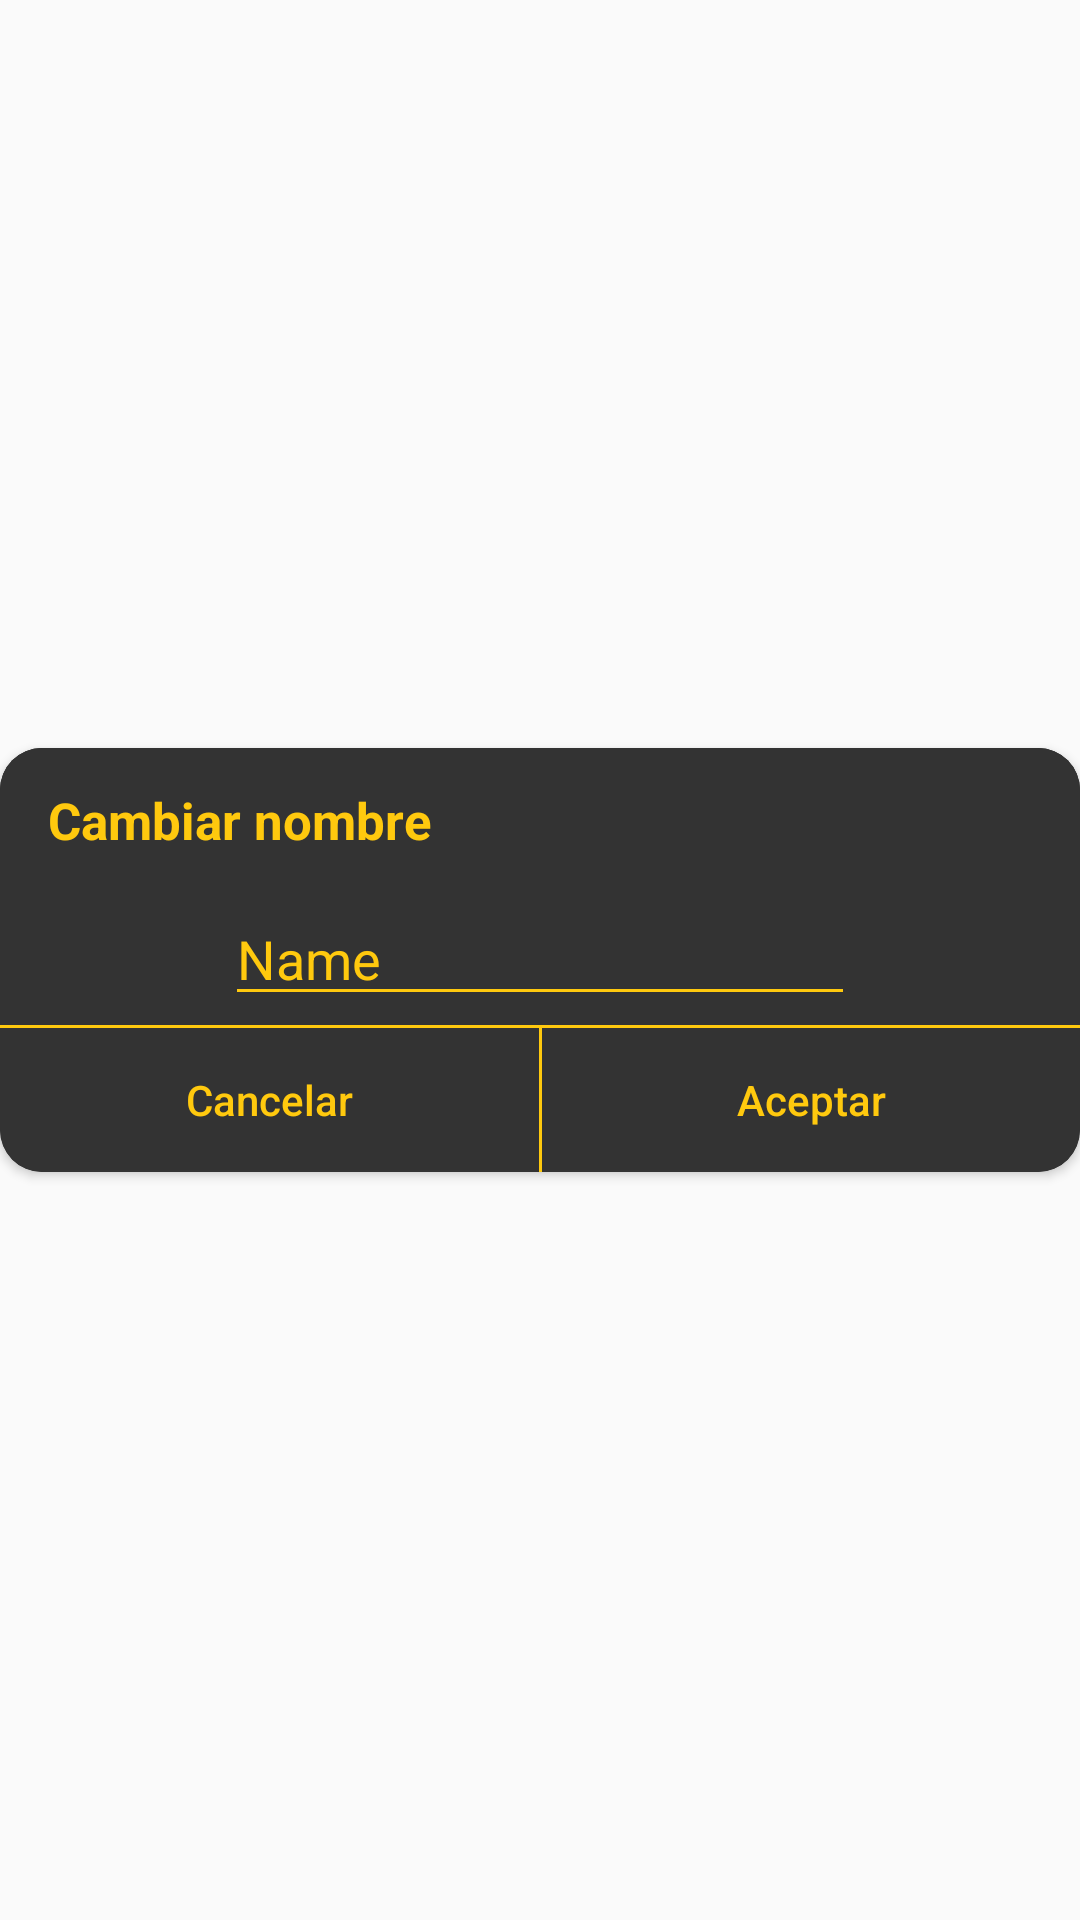

Produce the Android XML layout that renders to this screen, including the resource entries it uses.
<!-- AndroidManifest.xml: application theme DefaultTheme -->
<!-- res/layout/dialog_change_name.xml -->
<?xml version="1.0" encoding="utf-8"?>
<androidx.constraintlayout.widget.ConstraintLayout xmlns:android="http://schemas.android.com/apk/res/android"
    xmlns:app="http://schemas.android.com/apk/res-auto"
    xmlns:tools="http://schemas.android.com/tools"
    android:layout_width="275dp"
    android:layout_height="wrap_content"
    android:orientation="vertical">

    <androidx.cardview.widget.CardView
        android:layout_width="0dp"
        android:layout_height="wrap_content"
        app:cardBackgroundColor="@color/backgroud"
        app:cardCornerRadius="14dp"
        app:layout_constraintBottom_toBottomOf="parent"
        app:layout_constraintEnd_toEndOf="parent"
        app:layout_constraintStart_toStartOf="parent"
        app:layout_constraintTop_toTopOf="parent">

        <androidx.constraintlayout.widget.ConstraintLayout
            android:layout_width="match_parent"
            android:layout_height="match_parent"
            android:background="@color/backgroud">

            <androidx.constraintlayout.widget.ConstraintLayout
                android:id="@+id/cl_title"
                android:layout_width="match_parent"
                android:layout_height="48dp"
                android:background="@color/backgroud"
                app:layout_constraintEnd_toEndOf="parent"
                app:layout_constraintStart_toStartOf="parent"
                app:layout_constraintTop_toTopOf="parent">

                <TextView
                    android:id="@+id/tv_title"
                    android:layout_width="0dp"
                    android:layout_height="wrap_content"
                    android:layout_marginStart="16dp"
                    android:layout_marginEnd="8dp"
                    android:text="Cambiar nombre"
                    android:textColor="@color/orangebelike"
                    android:textSize="17sp"
                    android:textStyle="bold"
                    app:layout_constraintBottom_toBottomOf="parent"
                    app:layout_constraintEnd_toStartOf="@+id/bt_close"
                    app:layout_constraintStart_toStartOf="parent"
                    app:layout_constraintTop_toTopOf="parent" />

                <ImageView
                    android:id="@+id/bt_close"
                    android:layout_width="26dp"
                    android:layout_height="26dp"
                    android:layout_marginTop="2dp"
                    android:layout_marginEnd="10dp"
                    android:layout_marginBottom="2dp"
                    app:layout_constraintBottom_toBottomOf="parent"
                    app:layout_constraintEnd_toEndOf="parent"
                    app:layout_constraintTop_toTopOf="parent"
                    app:srcCompat="@drawable/ic_close"
                    app:tint="@color/orangebelike" />

            </androidx.constraintlayout.widget.ConstraintLayout>

            <View
                android:id="@+id/view_horizontal"
                android:layout_width="0dp"
                android:layout_height="1dp"
                android:layout_marginTop="3dp"
                android:background="@color/orangebelike"
                app:layout_constraintEnd_toEndOf="parent"
                app:layout_constraintStart_toStartOf="parent"
                app:layout_constraintTop_toBottomOf="@+id/ed_change_name" />

            <Button
                android:id="@+id/bt_accept_dialog"
                style="?android:attr/borderlessButtonStyle"
                android:layout_width="0dp"
                android:layout_height="wrap_content"
                android:backgroundTint="@color/white"
                android:text="@string/accept"
                android:textAllCaps="false"
                android:textColor="@color/orangebelike"
                app:layout_constraintBottom_toBottomOf="parent"
                app:layout_constraintEnd_toEndOf="parent"
                app:layout_constraintHorizontal_bias="0.5"
                app:layout_constraintStart_toEndOf="@+id/view_vertical"
                app:layout_constraintTop_toBottomOf="@+id/view_horizontal" />

            <Button
                android:id="@+id/bt_cancel_dialog"
                style="?android:attr/borderlessButtonStyle"
                android:layout_width="0dp"
                android:layout_height="wrap_content"
                android:backgroundTint="@color/white"
                android:text="@string/cancel"
                android:textAllCaps="false"
                android:textColor="@color/orangebelike"
                app:layout_constraintBottom_toBottomOf="parent"
                app:layout_constraintEnd_toStartOf="@+id/view_vertical"
                app:layout_constraintHorizontal_bias="0.5"
                app:layout_constraintStart_toStartOf="parent"
                app:layout_constraintTop_toBottomOf="@+id/view_horizontal"
                app:layout_constraintVertical_bias="0.0" />

            <View
                android:id="@+id/view_vertical"
                android:layout_width="1dp"
                android:layout_height="0dp"
                android:background="@color/orangebelike"
                app:layout_constraintBottom_toBottomOf="parent"
                app:layout_constraintEnd_toStartOf="@+id/bt_accept_dialog"
                app:layout_constraintHorizontal_bias="0.5"
                app:layout_constraintStart_toEndOf="@+id/bt_cancel_dialog"
                app:layout_constraintTop_toBottomOf="@+id/view_horizontal" />

            <EditText
                android:id="@+id/ed_change_name"
                android:layout_width="wrap_content"
                android:layout_height="wrap_content"
                android:backgroundTint="@color/orangebelike"
                android:ems="10"
                android:hint="Name"
                android:inputType="textPersonName"
                android:textColor="@color/orangebelike"
                android:textColorHint="@color/orangebelike"
                app:layout_constraintBottom_toTopOf="@+id/view_horizontal"
                app:layout_constraintEnd_toEndOf="parent"
                app:layout_constraintStart_toStartOf="parent"
                app:layout_constraintTop_toBottomOf="@+id/cl_title" />

        </androidx.constraintlayout.widget.ConstraintLayout>
    </androidx.cardview.widget.CardView>
</androidx.constraintlayout.widget.ConstraintLayout>
<!-- resources referenced by this layout -->
<resources>
  <color name="backgroud">#333333</color>
  <color name="orangebelike">#FFC90E</color>
  <color name="white">#FFFFFFFF</color>
  <!-- drawable ic_close: png bitmap (drawable, 1650 bytes) -->
  <string name="accept">Aceptar</string>
  <string name="cancel">Cancelar</string>
  <style name="DefaultTheme" parent="Theme.AppCompat.Light.DarkActionBar">
          <item name="colorPrimary">@color/AppThemeBaseColor</item>
          <item name="colorPrimaryDark">@color/orangebelike</item>
          <item name="colorAccent">@color/link_color</item>
      </style>
  <color name="AppThemeBaseColor">#AE484848</color>
  <color name="link_color">#3B7EED</color>
</resources>
